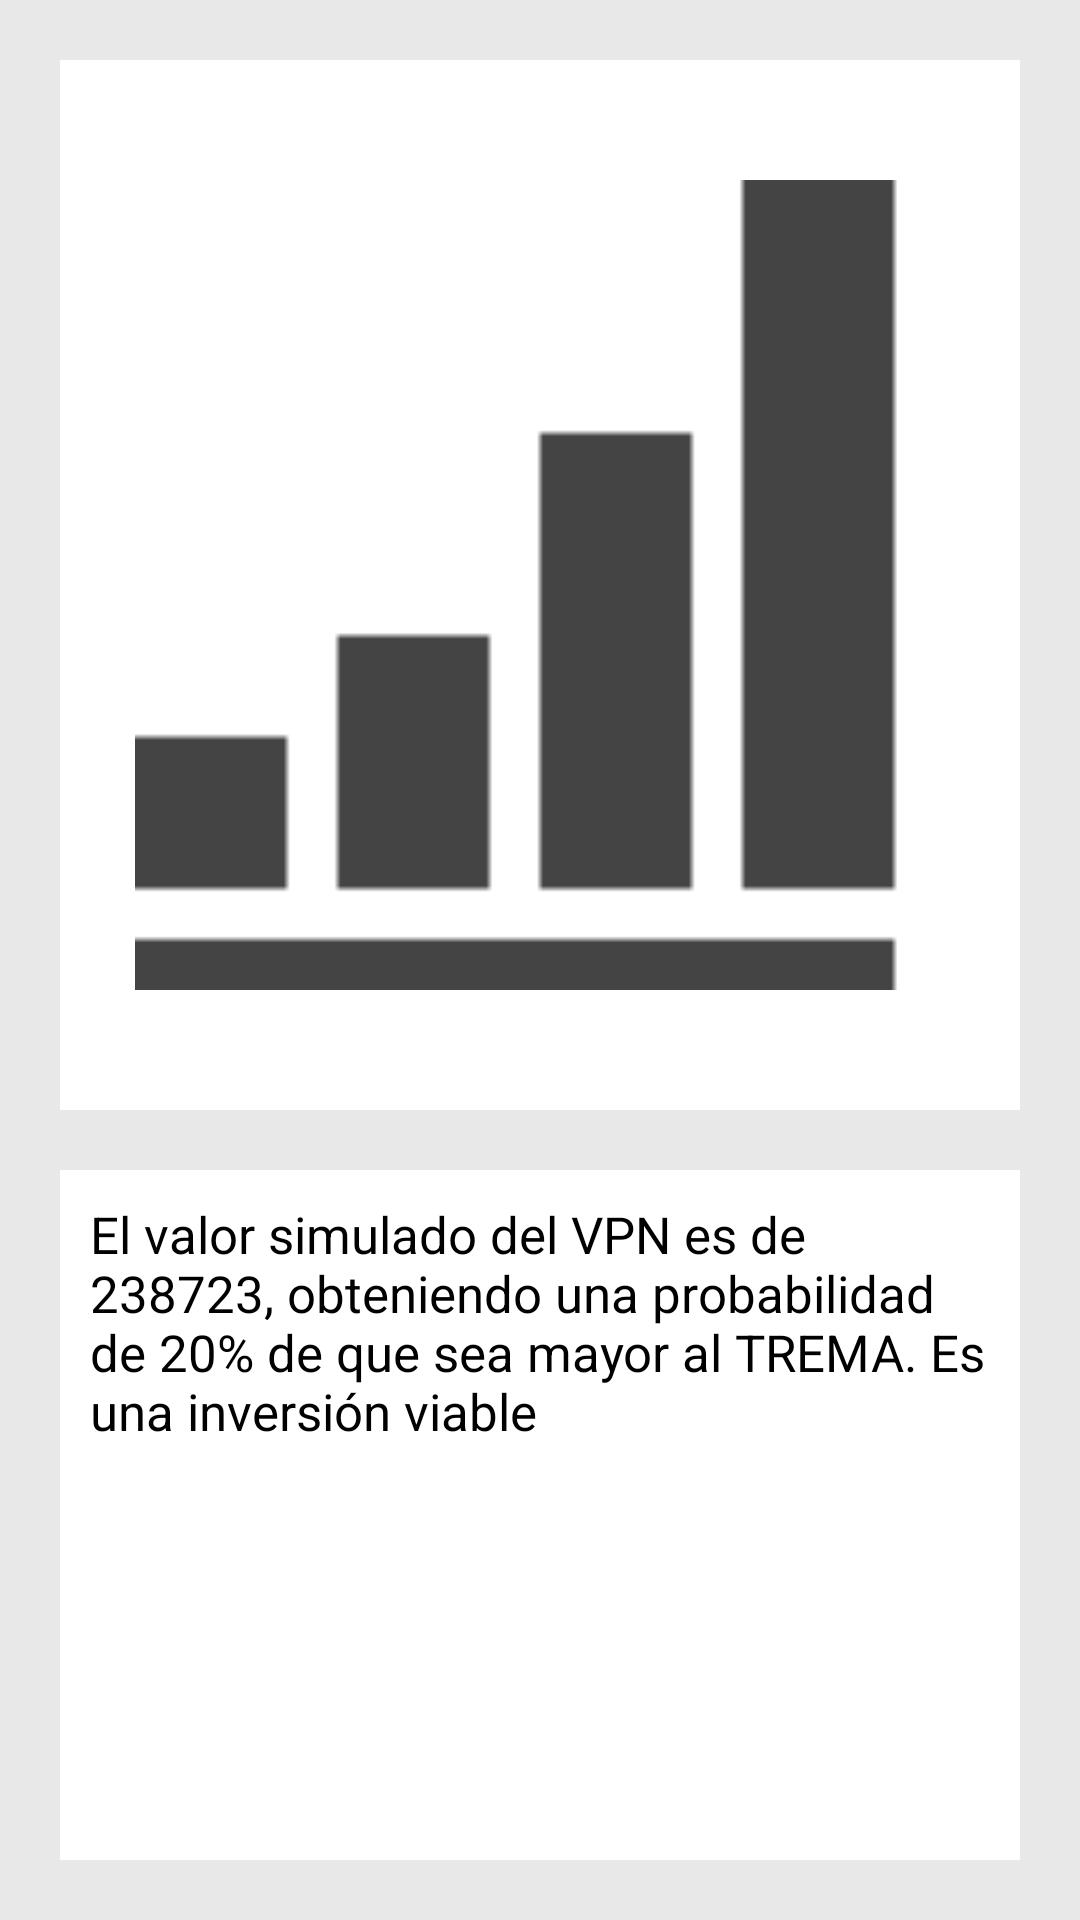

This screen was rendered from an Android layout file. Write that file and the resources it references.
<!-- AndroidManifest.xml: application theme AppTheme -->
<!-- res/layout/activity_result.xml -->
<?xml version="1.0" encoding="utf-8"?>
<LinearLayout xmlns:android="http://schemas.android.com/apk/res/android"
    android:layout_width="match_parent"
    android:layout_height="match_parent"
    android:orientation="vertical"
    android:background="#E8E8E8"
    android:padding="20dp">

    <ImageView
        android:layout_marginBottom="20dp"
        android:layout_width="350dp"
        android:layout_height="350dp"
        android:src="@drawable/bar_chart"
        android:layout_gravity="center_horizontal"
        android:background="#fff"
        android:padding="40dp"/>

    <TextView
        android:layout_width="match_parent"
        android:layout_height="match_parent"
        android:background="#fff"
        android:padding="10dp"
        android:text="El valor simulado del VPN es de 238723, obteniendo una probabilidad de 20% de que sea mayor al TREMA. Es una inversión viable"
        android:textSize="17dp"
        android:textColor="#000"/>

</LinearLayout>
<!-- resources referenced by this layout -->
<resources>
  <!-- drawable bar_chart: png bitmap (drawable, 208 bytes) -->
  <style name="AppTheme" parent="Theme.AppCompat.Light.DarkActionBar">
          <item name="colorPrimary">@color/colorPrimary</item>
          <item name="colorPrimaryDark">@color/colorPrimaryDark</item>
          <item name="colorAccent">@color/colorAccent</item>
          <item name="windowActionBar">false</item>
          <item name="windowNoTitle">true</item>
      </style>
  <color name="colorPrimary">#3F51B5</color>
  <color name="colorPrimaryDark">#303F9F</color>
  <color name="colorAccent">#FF4081</color>
</resources>
